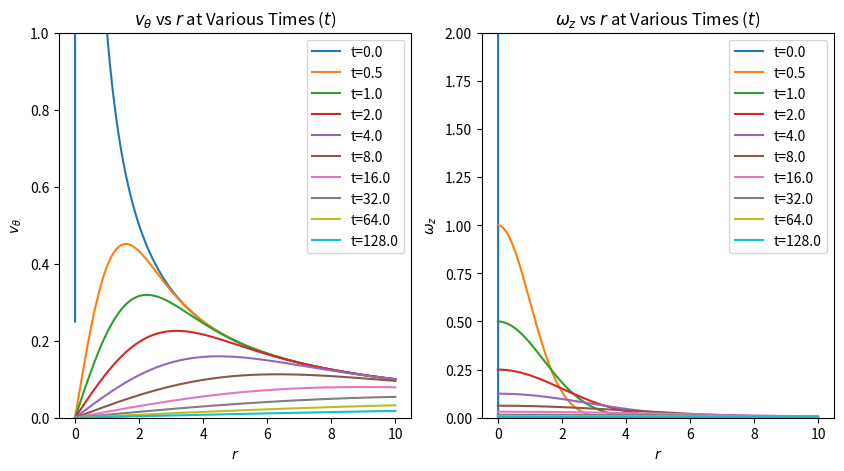

Reproduce this figure in Python.
# -*- coding: utf-8 -*-
"""
[redacted]
Fall 2021
[redacted]

Homework 1 Problem 1-6
"""

import numpy as np
import matplotlib.pyplot as plt

plt.close("all")

def velocity(r, t):
    C = nu = 1
    v_t = C/r*(1 - np.exp(-r**2/(4*nu*t)))
    return v_t

def vorticity(r, t):
    C = nu = 1
    w_z = C/(2*nu*t)*np.exp(-r**2/(4*nu*t))
    return w_z

fig, (ax1, ax2) = plt.subplots(1, 2, figsize=(10,5))

r = np.linspace(0.000001, 10, 1000)
t = [0.000001, 0.5, 1., 2., 4., 8., 16., 32., 64., 128.]

for _t in t:
    ax1.plot(r, velocity(r, _t), label=f"t={_t:.1f}")
    ax2.plot(r, vorticity(r, _t), label=f"t={_t:.1f}")
    
ax1.set_xlabel(r"$r$")
ax1.set_ylabel(r"$v_\theta$")
ax1.set_title(r"$v_\theta$ vs $r$ at Various Times ($t$)")
ax1.set_ylim(0, 1)
ax1.legend()

ax2.set_xlabel("$r$")
ax2.set_ylabel("$\omega_z$")
ax2.set_title("$\omega_z$ vs $r$ at Various Times ($t$)")
ax2.set_ylim(0, 2)
ax2.legend()

fig.show()
fig.savefig("ME440_HW1_1_6.png", dpi=300)